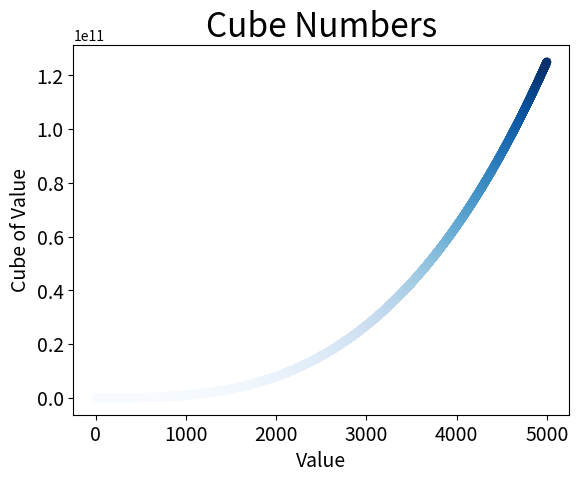

Recreate this plot in Python.
import matplotlib.pyplot as plt


x_values = list(range(1,5001))
y_values = [x**3 for x in x_values]

#plt.scatter(x_values, y_values, c='red', edgecolor='none', s=40)
plt.scatter(x_values, y_values, c=y_values, cmap=plt.cm.Blues,
edgecolor='none', s=40)

# Set chart title and label axes.
plt.title("Cube Numbers", fontsize=24)
plt.xlabel("Value", fontsize=14)
plt.ylabel("Cube of Value", fontsize=14)

# Set size of tick labels.
plt.tick_params(axis='both', which='major', labelsize=14)

# Set the range for each axis.
#plt.axis([0, 1100, 0, 1100000])

#plt.savefig('squares_plot.png', bbox_inches='tight')
plt.show()